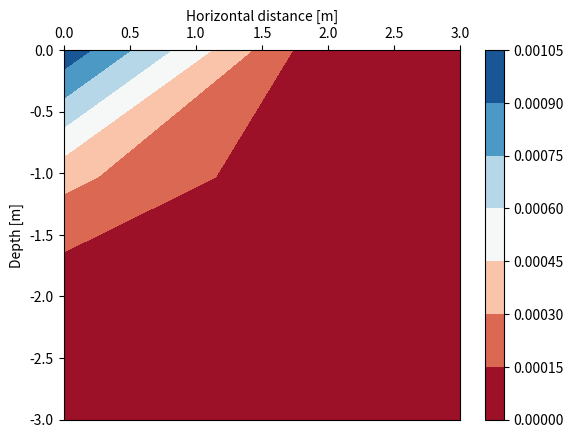

Reproduce this figure in Python. (Note: this script raises an exception after producing the figure.)
import numpy as np
import matplotlib.pyplot as plt
import time

def advdif_AB3_2D(sink=True, save=False):
	''' Solves a 2D advection-diffusion equation
		using an Adam-Bashforth 3rd order scheme
		on the domain [0,L]x[0,L]

		Based on the "advection_diffusion_AB3.m" script
[redacted]
	''' 

	#########################
	### Useful functions ####
	#########################

	def get_grid(Ly, Lz, Ny, Nz):
		''' Creates the grid 
			L     = domain length
			Nx,Nyz = Nbr of elements along the x/z axis
		'''
		y,z = np.meshgrid(np.linspace(0,Ly, Ny), np.linspace(0,Lz, Nz), indexing='xy')
		return y,z

	def get_advection_velocity_Z(y,z,U0,H):
		''' Computes the advection velocity using the hypothesis
			that advection decreases linearly with depth Z
		U0 = horinzontal velocity at the surface [m/s]
		H  = depth [m]

		Return a vector containing an advection velocity value for each node
		'''
		v = U0 - z/H
		w = (U0 - z/H)*1e-4
		# avoid negative values
		w[w<0] = 0
		v[v<0] = 0

		return v,w

	def get_initial_conditions(y,z,C0=1e-3):
		''' Computes the initial conditions : Gaussian function
			Plastic concentration is concentrated in the upper-left corner of the domain

		Return the initial conditions 
		'''
		Cinit = np.exp(-y**2 - z**2)*C0
		return Cinit

	def ArrSum(array):
		''' Computes the sum off all the elements in the 2D array
		Useful to check if the solution is conservative

		array = 2D array with a value on each value of a mesh
		'''
		return sum(map(sum,array))

	# Model parameters
	# ----------------
	Ly = 2000              # domain length along Y
	Lz = 30                # domain length along Z
	Us = 0.5               # amplitude of the advection velocity --> sert à quoi???
	Kv = 1e-2              # vertical diffusion coefficient
	Ks = 1e-1              # vertical diffusivity for the upper layer
	Kh = 2                 # horinzontal diffusion coefficient
	U0 = 0.5               # Surface velocity (hyp)

	if sink==True:
		wr   = 0.00154     # sink velocity for PET  (in regard to the Z axis) [m/s]
		mode = 'sink'
	else:
		wr   = - 0.00085   # rise velocity for HDPE (in regard to the Z axis) [m/s]
		mode = 'float'

	Ny = 1000               # number of elements along x (=> Nx+1 nodes)
	Nz = 30                 # number of elements along y (=> Ny+1 nodes)
	Dy = Ly/Ny              # grid size along x
	Dz = Lz/Nz              # grid size along y
	T  = 3600               # integration time
	dt = 0.5 * min([Dy/Us,(Dy**2)/(2*Kh),Dz/Us,(Dz**2)/(2*Kv)])
	Nt = int(10*np.ceil(T/(10*dt)))  # number of timesteps
	mass = []

	print('-- AB3 2D --\n')
	print('Time step = ' + str(round(dt,4)))

	# Initialization
	y,z = get_grid(Ly, Lz, Ny, Nz)                # grid nodes coordinates
	v,w = get_advection_velocity_Z(y,z,U0, Lz)    # advection velocity for all nodes
	C   = get_initial_conditions(y,z)             # initial condition

	# Plot & save initial condtion
	plt.figure()
	plt.contourf(y,-1*z,C, cmap='RdBu')
	plt.xlim(0,3)
	plt.ylim(-3,0)
	plt.colorbar()
	ax=plt.gca() ; ax.xaxis.tick_top()
	plt.xlabel('Horizontal distance [m]')
	plt.ylabel('Depth [m]')
	ax.xaxis.set_label_position('top') 

	if save:
		plt.savefig('./images_AB3_2D/0initial_cdt.png', dpi=500)
		plt.savefig('./images_AB3_2D/0initial_cdt.svg', dpi=500, format='svg')
	plt.close() 
	
	#####################################
	###  Integration of the equation  ###
	#####################################

	# First solution for time step t, t-1 and t-2
	r0  = np.zeros_like(C)
	r1  = np.zeros_like(C)
	r2  = np.zeros_like(C)

	tic = time.time() 
	# Loop in time
	for k in range(1, Nt+1): #when k==0 -> initial cdt! 
		# Update solution for t-1 and t-2
		r2=r1 ; r1=r0

		# Loop in space (y)
		for i in range(Ny): 
			# Loop in space (z)
			for j in range(Nz):
				Cij = C[j][i]     # first get depth (j) then get value on Y axis (i)
				vij = v[j][i]     # advection velocity at a depth=j on Y axis
				wij = w[j][i]     # advection velocity at a depth=j on Z axis

				# Values around Cij + boundary conditons : 
				#   No flux in/out domain for bottom layer and right side
				#   C = 0 for top layer and left side (avoid non-conservation mass issues)
				if i > 0:
					Cl = C[j][i-1] ; vl = v[j][i-1]  # left value
				else:
					Cl = 0 ; vl = vij

				if i < Ny-1:
					Cr = C[j][i+1] ; vr = v[j][i+1] # right value
				else: 
					Cr = Cij ; vr = vij

				if j > 0:
					Cd = C[j-1][i] ; wd = w[j-1][i] # "down" value
				else:
					Cd = 0 ; wd = wij

				if j < Nz-1:
					Cu = C[j+1][i] ; wu = w[j+1][i] # "up" value
				else:
					Cu = Cij ; wu = wij

				# diffusion (centered)	 
				dify_ij = Kh*(Cr-2*Cij+Cl)/(Dy*Dy)
				## for the surface layer (H>=30m), diffusivity coefficient is more important
				if j <= 30//Dz : 
					difz_ij = Ks*(Cr-2*Cij+Cl)/(Dz*Dz)
				else:
					difz_ij = Kv*(Cr-2*Cij+Cl)/(Dz*Dz)

				# advection (upwind)
				## advection on Y is always >0
				advy_ij = -(vij*Cij-vl*Cl)/Dy

				if w[j][i]+wr >= 0:
					advz_ij = -((wij*Cij-wd*Cd)/Dz + wr*(Cij-Cd)/Dz)
				else:
					advz_ij = -((wu*Cu-wij*Cij)/Dz + wr*(Cu-Cij)/Dz)

				# compute solution at node i,j
				r0[j][i] =  advy_ij + advz_ij + dify_ij + difz_ij 

		# Update solutions
		if k==1:    # FE 
			C = C + dt*r0
		elif k==2:  # AB2
			C = C + dt*((3/2)*r0 - (1/2)*r1)
		else:       # AB3
			C = C + dt*((23/12)*r0 - (16/12)*r1 + (5/12)*r2)

		# Print information
		if k == 1:
			print('snapshot ' + ' | ' + ' Sum')

		# Plot solution
		if np.remainder(k, Nt/10) == 0:
			snapshot = k*10//Nt
			mass.append(ArrSum(C))
			print(str(snapshot) + '\t    ' + str(ArrSum(C)))
			plt.figure(figsize=(8,4))
			plt.contourf(y,-1*z,C, vmin=0, cmap='RdBu')
			plt.colorbar()
			plt.xlabel('Horizontal distance [m]')
			plt.ylabel('Depth [m]')
			ax=plt.gca() 
			ax.xaxis.tick_top()
			ax.xaxis.set_label_position('top') 
			if sink == False : plt.ylim(-6,0)
			if save:
				plt.savefig('./images_AB3_2D/'+str(snapshot) + mode +'.png', dpi=500)
				plt.savefig('./images_AB3_2D/'+str(snapshot) + mode +'.svg', dpi=500, format='svg')

	tac = time.time()
	tictac = tac-tic
	print('Run time is ' + str(round(tictac/60,2)) +' minutes' )
	return mass


# Simulation for sinking plastic
sink_mass  = advdif_AB3_2D(sink=True, save=True)

# Simulation for floating plastic
float_mass = advdif_AB3_2D(sink=False, save=True)

# Investigate mass conservation 
plt.figure()
plt.plot(range(10), float_mass, '-o', label ='positive bouancy')
plt.plot(range(10), sink_mass, '-o', label='negative bouancy')
plt.xlabel('Time')
plt.ylabel('Total concentration [g/m$^3$]')
plt.legend(loc='best')
plt.grid(linestyle=':')

plt.tight_layout()
plt.savefig('./image_AB3_2D/mass_conservation' + '.svg', format='svg', dpi=500)
plt.savefig('./image_AB3_2D/mass_conservation' + '.png', format='png', dpi=500)
plt.close()